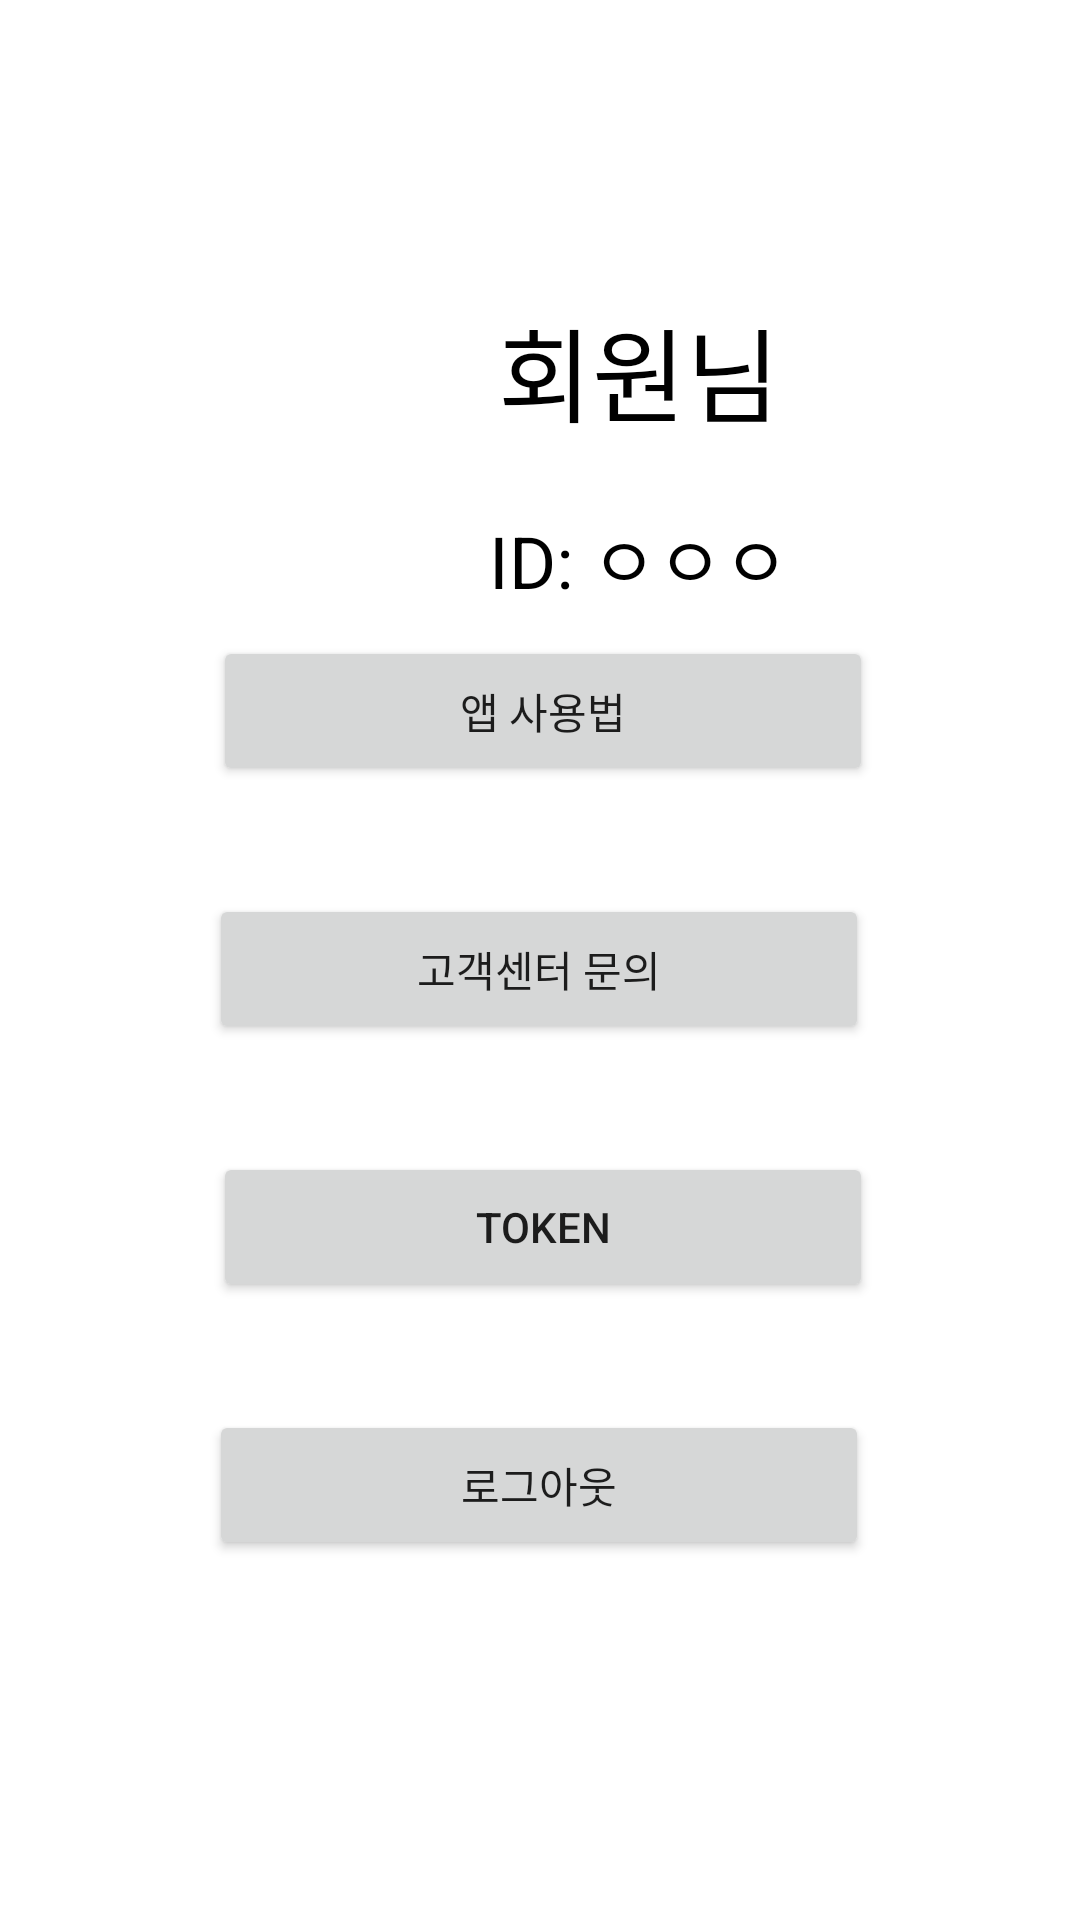

Android layout source for this screen:
<!-- AndroidManifest.xml: application theme Theme.Notifi -->
<!-- res/layout/fragment_4.xml -->
<?xml version="1.0" encoding="utf-8"?>
<FrameLayout xmlns:android="http://schemas.android.com/apk/res/android"
    xmlns:app="http://schemas.android.com/apk/res-auto"
    xmlns:tools="http://schemas.android.com/tools"
    android:layout_width="match_parent"
    android:layout_height="match_parent"
    tools:context=".Fragment4">

    <androidx.constraintlayout.widget.ConstraintLayout
        android:layout_width="match_parent"
        android:layout_height="match_parent">

        <Button
            android:id="@+id/logout"
            android:layout_width="220dp"
            android:layout_height="50dp"
            android:layout_marginStart="150dp"
            android:layout_marginEnd="150dp"
            android:layout_marginBottom="120dp"
            android:text="로그아웃"
            app:layout_constraintBottom_toBottomOf="parent"
            app:layout_constraintEnd_toEndOf="parent"
            app:layout_constraintHorizontal_bias="0.504"
            app:layout_constraintStart_toStartOf="parent" />

        <ImageView
            android:id="@+id/userIcon"
            android:layout_width="184dp"
            android:layout_height="128dp"
            android:layout_marginStart="30dp"
            android:layout_marginTop="90dp"
            android:layout_marginEnd="20dp"
            app:layout_constraintBottom_toTopOf="@+id/userInterface"
            app:layout_constraintEnd_toStartOf="@+id/Nicname"
            app:layout_constraintHorizontal_bias="0.7"
            app:layout_constraintStart_toStartOf="parent"
            app:layout_constraintTop_toTopOf="parent"
            app:layout_constraintVertical_bias="0.045"
            android:src="@drawable/user" />

        <TextView
            android:id="@+id/Nicname"
            android:layout_width="wrap_content"
            android:layout_height="wrap_content"
            android:layout_marginEnd="100dp"
            android:text="회원님"
            android:textColor="#000000"
            android:textSize="34sp"
            app:layout_constraintBottom_toBottomOf="parent"
            app:layout_constraintEnd_toEndOf="parent"
            app:layout_constraintTop_toTopOf="parent"
            app:layout_constraintVertical_bias="0.167" />

        <Button
            android:id="@+id/Token"
            android:layout_width="220dp"
            android:layout_height="50dp"
            android:layout_marginStart="150dp"
            android:layout_marginEnd="150dp"
            android:layout_marginBottom="36dp"
            android:text="token"
            app:layout_constraintBottom_toTopOf="@+id/logout"
            app:layout_constraintEnd_toEndOf="parent"
            app:layout_constraintHorizontal_bias="0.495"
            app:layout_constraintStart_toStartOf="parent" />

        <Button
            android:id="@+id/errorBtn"
            android:layout_width="220dp"
            android:layout_height="50dp"
            android:layout_marginStart="150dp"
            android:layout_marginEnd="150dp"
            android:layout_marginBottom="36dp"
            android:text="고객센터 문의"
            app:layout_constraintBottom_toTopOf="@+id/Token"
            app:layout_constraintEnd_toEndOf="parent"
            app:layout_constraintHorizontal_bias="0.504"
            app:layout_constraintStart_toStartOf="parent" />

        <Button
            android:id="@+id/userInterface"
            android:layout_width="220dp"
            android:layout_height="50dp"
            android:layout_marginStart="150dp"
            android:layout_marginEnd="150dp"
            android:layout_marginBottom="36dp"
            android:text="앱 사용법"
            app:layout_constraintBottom_toTopOf="@+id/errorBtn"
            app:layout_constraintEnd_toEndOf="parent"
            app:layout_constraintHorizontal_bias="0.495"
            app:layout_constraintStart_toStartOf="parent" />

        <TextView
            android:id="@+id/Interface"
            android:layout_width="185dp"
            android:layout_height="41dp"
            android:layout_marginTop="20dp"
            android:layout_marginEnd="12dp"
            android:textColor="#000000"
            android:textSize="24sp"
            app:layout_constraintBottom_toBottomOf="parent"
            app:layout_constraintEnd_toEndOf="parent"
            app:layout_constraintHorizontal_bias="1.0"
            app:layout_constraintStart_toEndOf="@+id/userIcon"
            app:layout_constraintTop_toBottomOf="@+id/Nicname"
            app:layout_constraintVertical_bias="0.0"
            android:text="ID: ㅇㅇㅇ" />

    </androidx.constraintlayout.widget.ConstraintLayout>
</FrameLayout>
<!-- resources referenced by this layout -->
<resources>
  <style name="Theme.Notifi" parent="Theme.MaterialComponents.DayNight.DarkActionBar">
          
          <item name="colorPrimary">@color/lightblue</item>
          <item name="colorPrimaryVariant">@color/lightblue</item>
          <item name="colorOnPrimary">@color/white</item>
          
          <item name="colorSecondary">@color/teal_200</item>
          <item name="colorSecondaryVariant">@color/teal_700</item>
          <item name="colorOnSecondary">@color/black</item>
          
          <item name="android:statusBarColor" tools:targetApi="l">?attr/colorPrimaryVariant</item>
          
      </style>
  <color name="lightblue">#00CED1</color>
  <color name="white">#FFFFFFFF</color>
  <color name="teal_200">#FF03DAC5</color>
  <color name="teal_700">#FF018786</color>
  <color name="black">#FF000000</color>
</resources>
